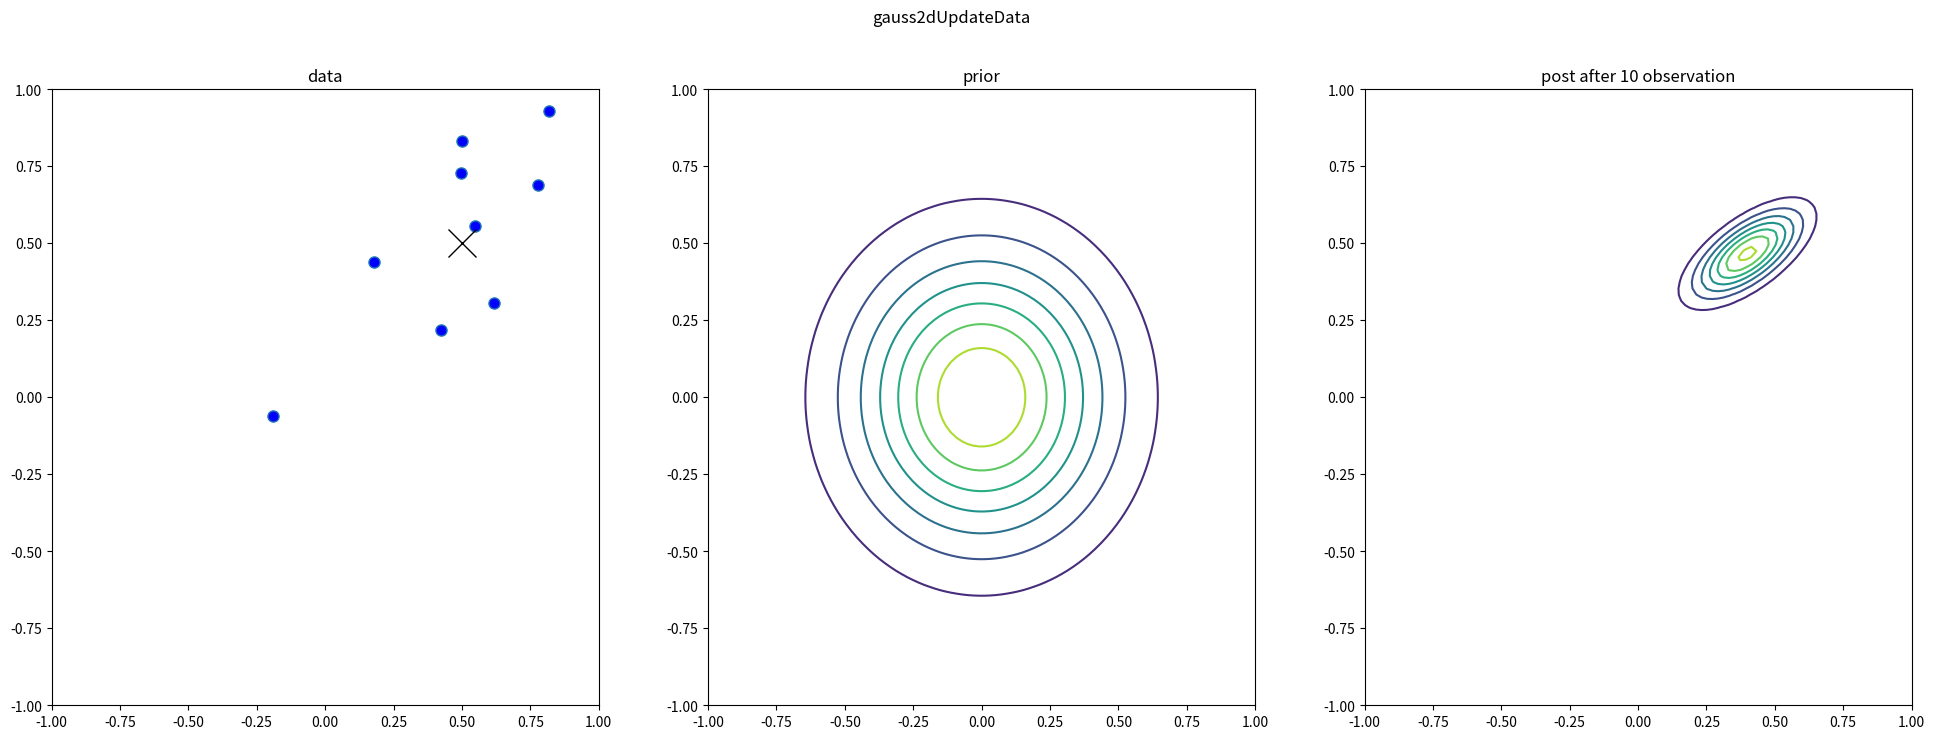

Reproduce this figure in Python. (Note: this script raises an exception after producing the figure.)
import numpy as np
from numpy.linalg import cholesky
from matplotlib import pyplot as plt
from scipy.stats import multivariate_normal
from numpy.linalg import inv


np.random.seed(10)


def gaussSample(mu, sigma, n):
    A = cholesky(sigma)
    Z = np.random.normal(loc=0, scale=1, size=(len(mu), n))
    return np.dot(A, Z).T + mu


mtrue = {}
prior = {}
muTrue = np.array([0.5, 0.5])
Ctrue = 0.1 * np.array([[2, 1], [1, 1]])
mtrue['mu'] = muTrue
mtrue['Sigma'] = Ctrue
xyrange = np.array([[-1, 1], [-1, 1]])
ns = [10]
X = gaussSample(mtrue['mu'], mtrue['Sigma'], ns[-1])


fig, (ax1, ax2, ax3) = plt.subplots(1, 3, figsize=(24, 8))
fig.suptitle('gauss2dUpdateData')
ax1.plot(X[:, 0], X[:, 1], 'o', markersize=8, markerfacecolor='b')
ax1.set_ylim([-1, 1])
ax1.set_xlim([-1, 1])
ax1.set_title('data')
ax1.plot(muTrue[0], muTrue[1], 'x', linewidth=5, markersize=20, color='k')

prior['mu'] = np.array([0, 0])
prior['Sigma'] = 0.1 * np.eye(2)


npoints = 100j
out = np.mgrid[xyrange[0, 0]:xyrange[0, 1]:npoints, xyrange[1, 0]:xyrange[1, 1]:npoints]
X1, X2 = out[0], out[1]
nr = X1.shape[0]
nc = X2.shape[0]
points = np.vstack([np.ravel(X1), np.ravel(X2)]).T
p = multivariate_normal.pdf(points, mean=prior['mu'], cov=prior['Sigma']).reshape(nr, nc)
ax2.contour(X1, X2, p)
ax2.set_ylim([-1, 1])
ax2.set_xlim([-1, 1])
ax2.set_title('prior')

post = {}
data = X[:ns[0], :]
n = ns[0]
S0 = prior['Sigma']
S0inv = inv(S0)
S = Ctrue
Sinv = inv(S)
Sn = inv(S0inv + n * Sinv)
mu0 = prior['mu']
xbar = np.mean(data, 0)
muN = np.dot(Sn, (np.dot(n, np.dot(Sinv, xbar)) + np.dot(S0inv, mu0)))

post['mu'] = muN
post['Sigma'] = Sn


p = multivariate_normal.pdf(points, mean=post['mu'], cov=post['Sigma']).reshape(nr, nc)
ax3.contour(X1, X2, p)
ax3.set_ylim([-1, 1])
ax3.set_xlim([-1, 1])
ax3.set_title('post after 10 observation')

fig.savefig("../figures/gauss2dUpdatePostSubplot.png")